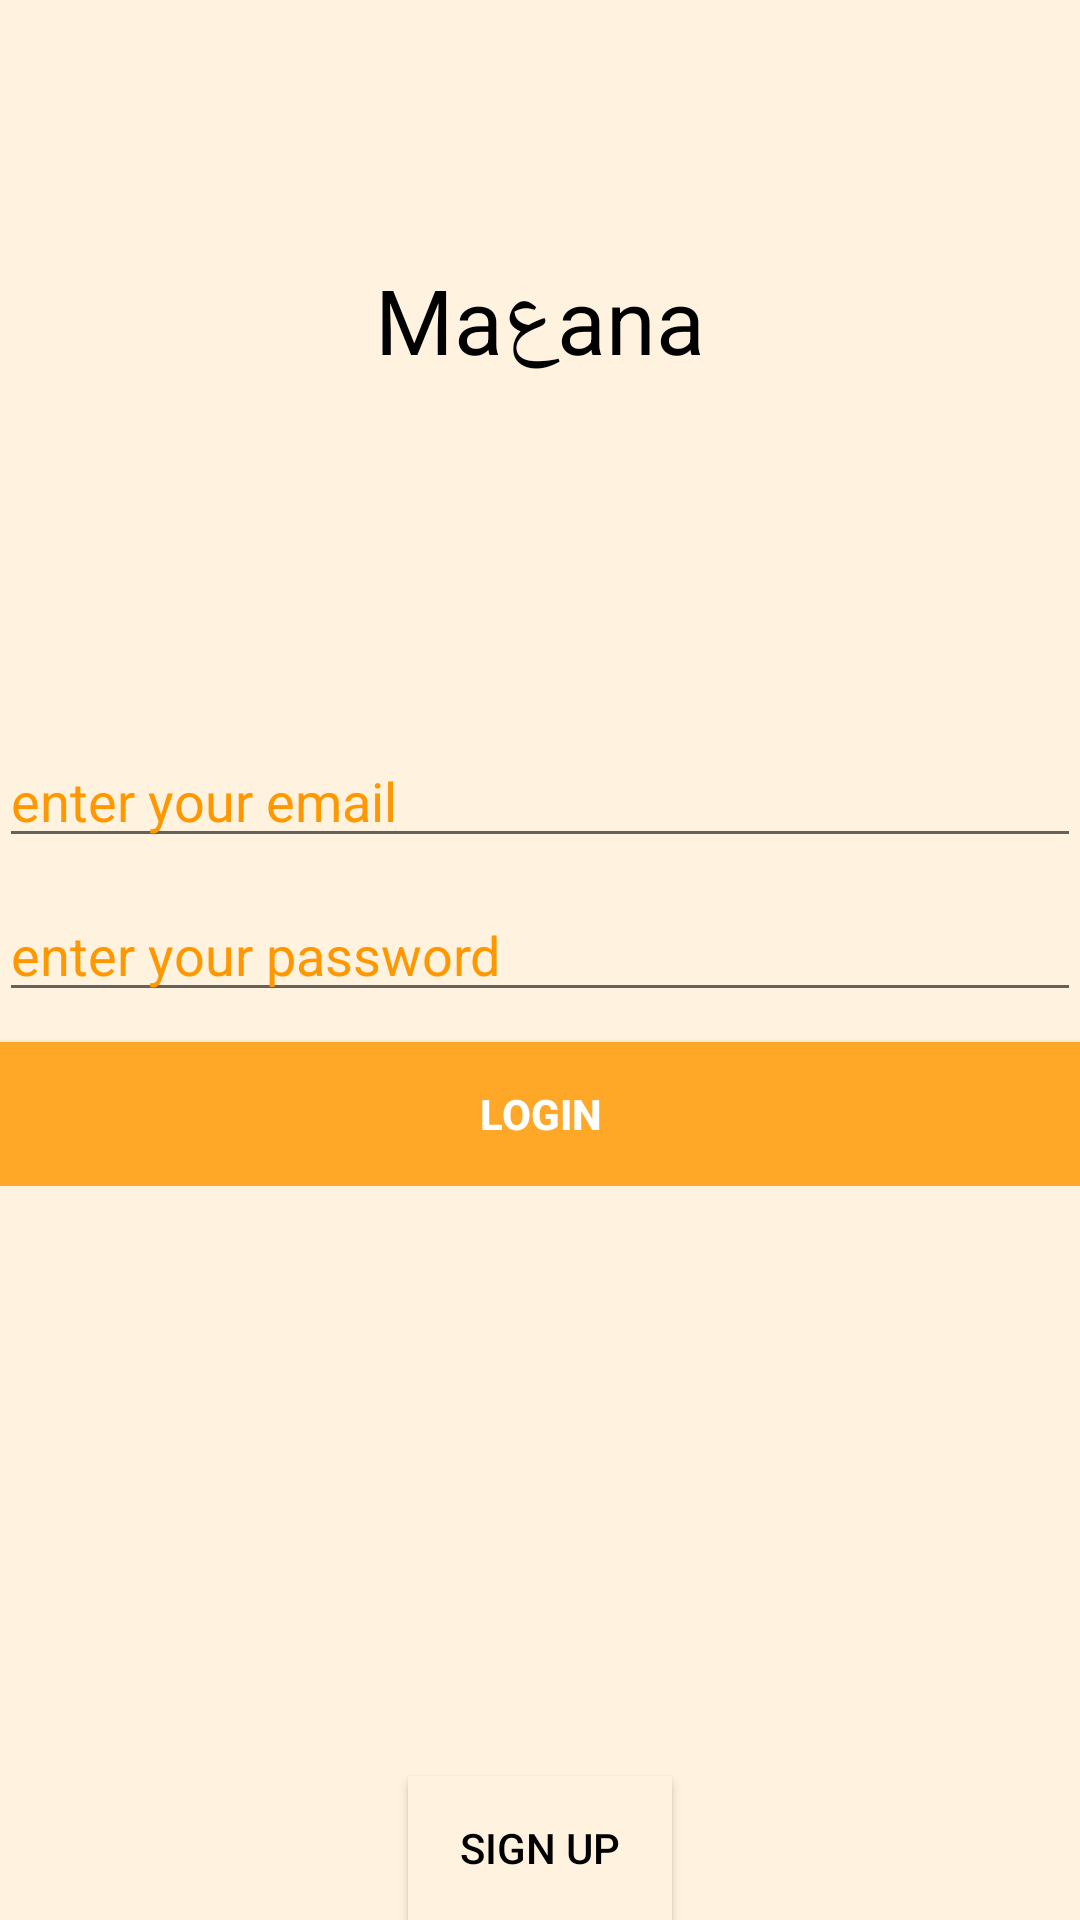

Reconstruct the res/layout file that produces this screen, plus the resources it refers to.
<!-- AndroidManifest.xml: application theme AppTheme -->
<!-- res/layout/activity_sign_in.xml -->
<LinearLayout xmlns:android="http://schemas.android.com/apk/res/android"
xmlns:tools="http://schemas.android.com/tools" android:layout_width="match_parent"
android:layout_height="match_parent"
android:gravity="center_vertical|center_horizontal"
android:orientation="vertical" android:paddingBottom="@dimen/activity_vertical_margin"
android:paddingLeft="@dimen/activity_horizontal_margin"
android:paddingRight="@dimen/activity_horizontal_margin"
android:paddingTop="@dimen/activity_vertical_margin"
android:descendantFocusability="beforeDescendants"
android:focusableInTouchMode="true"
tools:context="my.chatapplication.View.Login">

<LinearLayout
    android:layout_width="match_parent"
    android:layout_height="match_parent"
    android:layout_weight="1"
    android:gravity="center_vertical|center_horizontal">

    <TextView
        android:layout_width="wrap_content"
        android:layout_height="wrap_content"
        android:textAppearance="?android:attr/textAppearanceLarge"
        android:text="@string/app_name"
        android:id="@+id/login_ChatApplication"
        android:textSize="30dp"
        android:textColor="@color/textColor" />


</LinearLayout>

<LinearLayout
    android:layout_width="match_parent"
    android:layout_height="match_parent"
    android:layout_weight="1"
    android:gravity="center_vertical|center_horizontal">

    <ProgressBar android:id="@+id/login_progress" style="?android:attr/progressBarStyleLarge"
        android:layout_width="wrap_content" android:layout_height="wrap_content"
        android:visibility="gone" />

    <ScrollView
        android:id="@+id/login_form"
        android:layout_width="match_parent"
        android:layout_height="wrap_content">

        <LinearLayout
            android:layout_width="match_parent"
            android:layout_height="wrap_content"
            android:orientation="vertical">

            <LinearLayout
                android:id="@+id/email_login_form"
                android:layout_width="match_parent"
                android:layout_height="wrap_content"
                android:orientation="vertical">

                <AutoCompleteTextView
                    android:id="@+id/login_email"
                    android:layout_width="match_parent"
                    android:layout_height="wrap_content"
                    android:hint="@string/prompt_email"
                    android:inputType="textEmailAddress"
                    android:maxLines="1"
                    android:singleLine="true"
                    android:layout_marginBottom="10dp"
                    android:textColorHint="@color/textHint"
                    android:textColor="@color/textColor" />

                <EditText
                    android:id="@+id/login_password"
                    android:layout_width="match_parent"
                    android:layout_height="wrap_content"
                    android:hint="@string/prompt_password"
                    android:imeActionLabel="@string/action_sign_in"
                    android:imeOptions="actionUnspecified"
                    android:inputType="textPassword"
                    android:maxLines="1"
                    android:singleLine="true"
                    android:layout_marginBottom="10dp"
                    android:textColorHint="@color/textHint"
                    android:textColor="@color/textColor" />

                <Button
                    android:id="@+id/login_button"
                    android:layout_width="match_parent"
                    android:layout_height="wrap_content"
                    android:text="@string/action_sign_in"
                    android:textStyle="bold"
                    android:textColor="@color/buttonTextColor"
                    android:background="@color/buttonColor" />

            </LinearLayout>
        </LinearLayout>
    </ScrollView>
</LinearLayout>

<LinearLayout
    android:id="@+id/ll3"
    android:layout_width="match_parent"
    android:layout_height="match_parent"
    android:layout_weight="1"
    android:gravity="bottom|center_horizontal">

    <Button
        android:layout_width="wrap_content"
        android:layout_height="wrap_content"
        android:text="Sign up"
        android:background="@color/chatWindowBackground"
        android:id="@+id/login_signup_button"
        android:autoLink="web"
        android:textColor="#000" />
</LinearLayout>
</LinearLayout>
<!-- resources referenced by this layout -->
<resources>
  <color name="buttonColor">#FFA726</color>
  <color name="buttonTextColor">#ffffff</color>
  <color name="chatWindowBackground">#FFF3E0</color>
  <color name="textColor">#000</color>
  <color name="textHint">#FF9800</color>
  <string name="action_sign_in">Login</string>
  <string name="app_name">Maعana</string>
  <string name="prompt_email">enter your email</string>
  <string name="prompt_password">enter your password</string>
  <style name="AppTheme" parent="Theme.AppCompat.Light">
          <item name="colorPrimary">@color/chatColorPrimary</item>
          <item name="android:textColorPrimary">@color/chatTextColorPrimary</item>
          <item name="colorPrimaryDark">@color/chatColorPrimaryDark</item>
          <item name="android:colorPrimaryDark">@color/chatColorPrimaryDark</item>
          <item name="android:windowBackground">@color/chatWindowBackground</item>
          <item name="android:navigationBarColor">@color/chatColorPrimaryDark</item>
          <item name="android:statusBarColor">@color/chatColorPrimaryDark</item>
          <item name="android:colorBackground">@color/chatWindowBackground</item>
  
      </style>
  <color name="chatColorPrimary">#EF6C00</color>
  <color name="chatTextColorPrimary">#FFF3E0</color>
  <color name="chatColorPrimaryDark">#E65100</color>
</resources>
